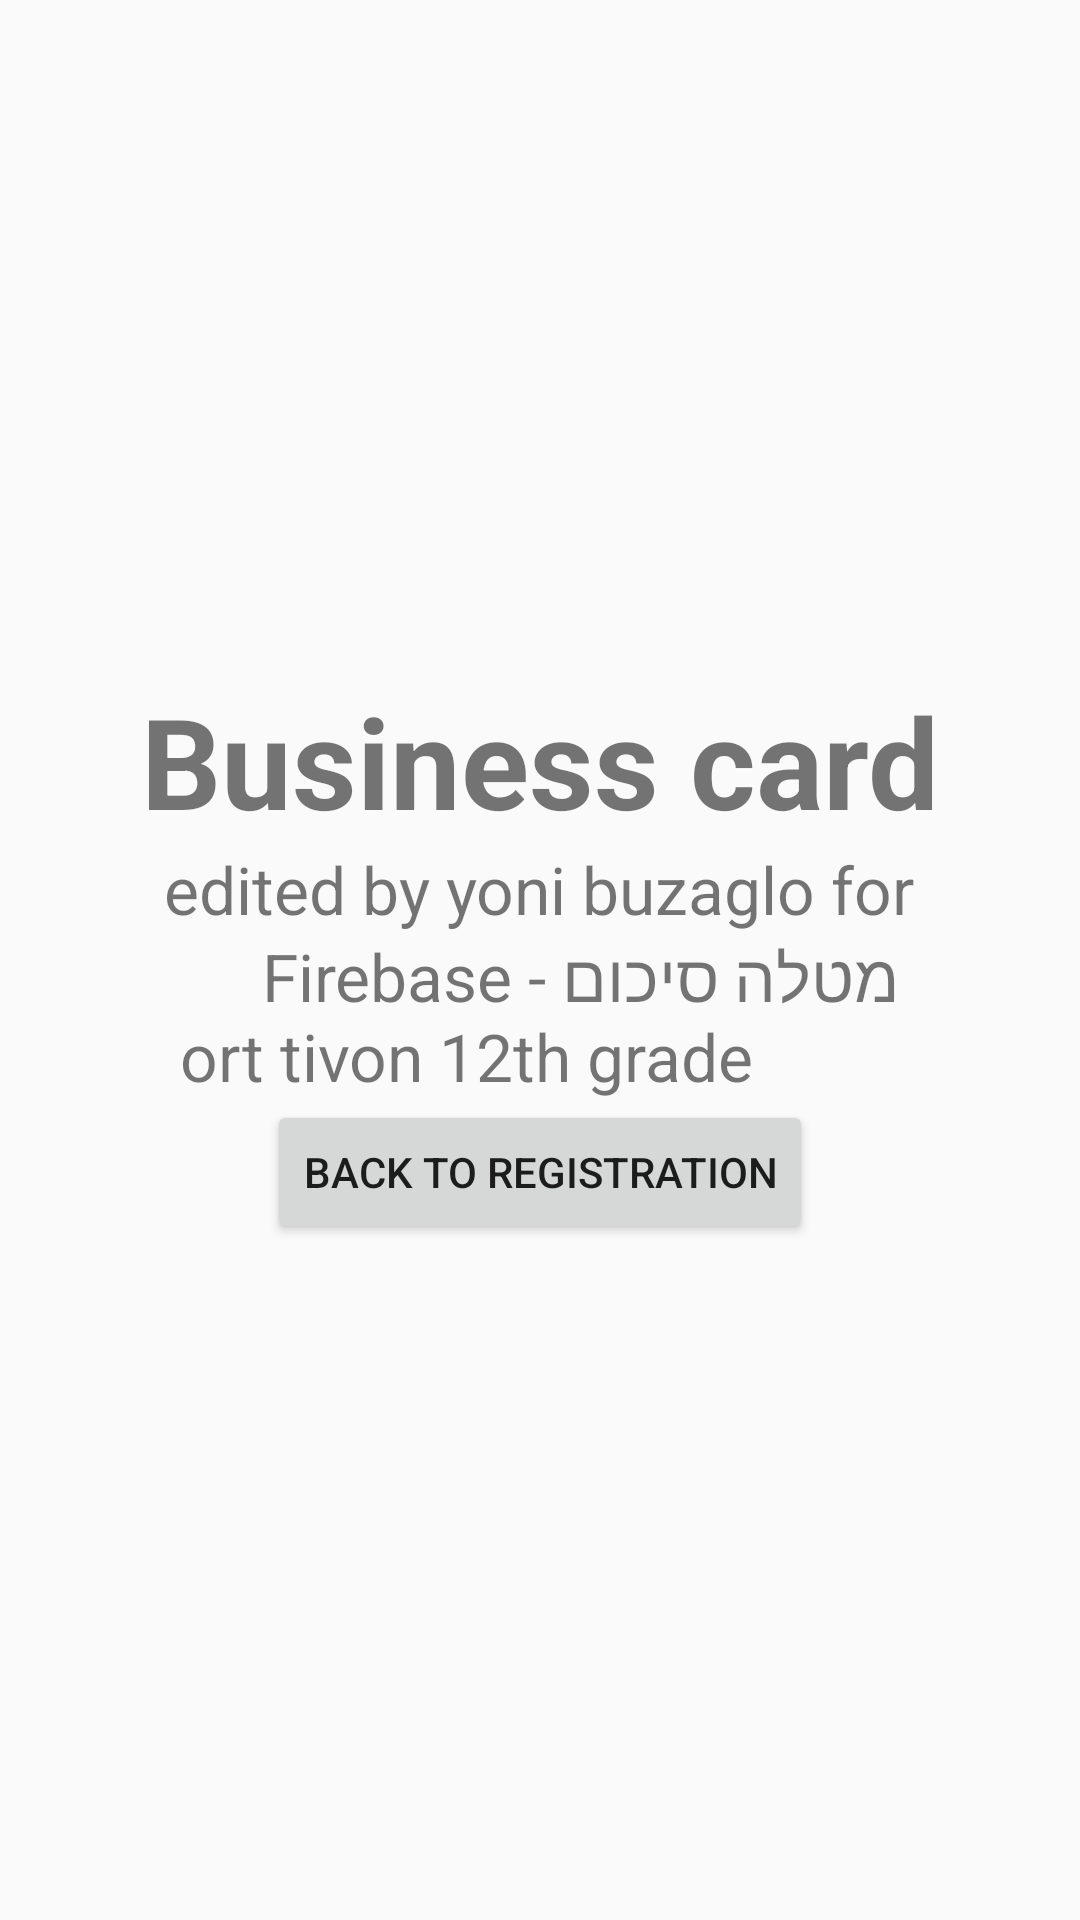

This screen was rendered from an Android layout file. Write that file and the resources it references.
<!-- AndroidManifest.xml: application theme Base.Theme.MyApplication. -->
<!-- res/layout/activity_about.xml -->
<?xml version="1.0" encoding="utf-8"?>
<LinearLayout xmlns:android="http://schemas.android.com/apk/res/android"
    android:layout_width="match_parent"
    android:layout_height="match_parent"
    android:orientation="vertical"
    android:gravity="center"
    android:padding="24dp">

    <TextView
        android:layout_width="wrap_content"
        android:layout_height="wrap_content"
        android:text="@string/about_title"
        android:textSize="42sp"
        android:textStyle="bold"/>
    <TextView
        android:layout_width="wrap_content"
        android:layout_height="wrap_content"
        android:text="@string/n_18_10_26_n"
        android:textSize="22sp"
   />

    <Button
        android:id="@+id/btnGo"
        android:layout_width="wrap_content"
        android:layout_height="wrap_content"
        android:text="@string/back_button" />

</LinearLayout>
<!-- resources referenced by this layout -->
<resources>
  <string name="about_title">Business card</string>
  <string name="back_button">back to registration</string>
  <string name="n_18_10_26_n">edited by yoni buzaglo for\n
  מטלה סיכום - Firebase\n
      ort tivon 12th grade</string>
  <style name="Base.Theme.MyApplication." parent="Theme.AppCompat.Light.DarkActionBar">
          <item name="colorPrimary">#1565C0</item>
          <item name="colorPrimaryDark">#0D47A1</item>
          <item name="colorAccent">#1565C0</item>
      </style>
</resources>
